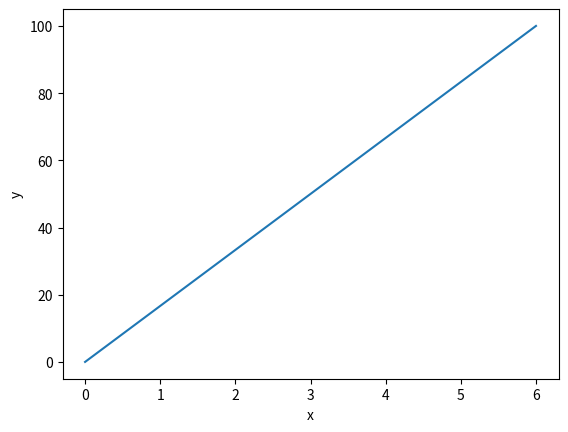

Recreate this plot in Python.
import matplotlib.pyplot as plt
import numpy as np

x1 = np.array([0, 6])
y1 = np.array([0, 100])

# using the variable ax for single a Axes
fig, ax = plt.subplots()

ax.plot(x1,y1)
ax.set_xlabel("x")
ax.set_ylabel("y")

plt.show()